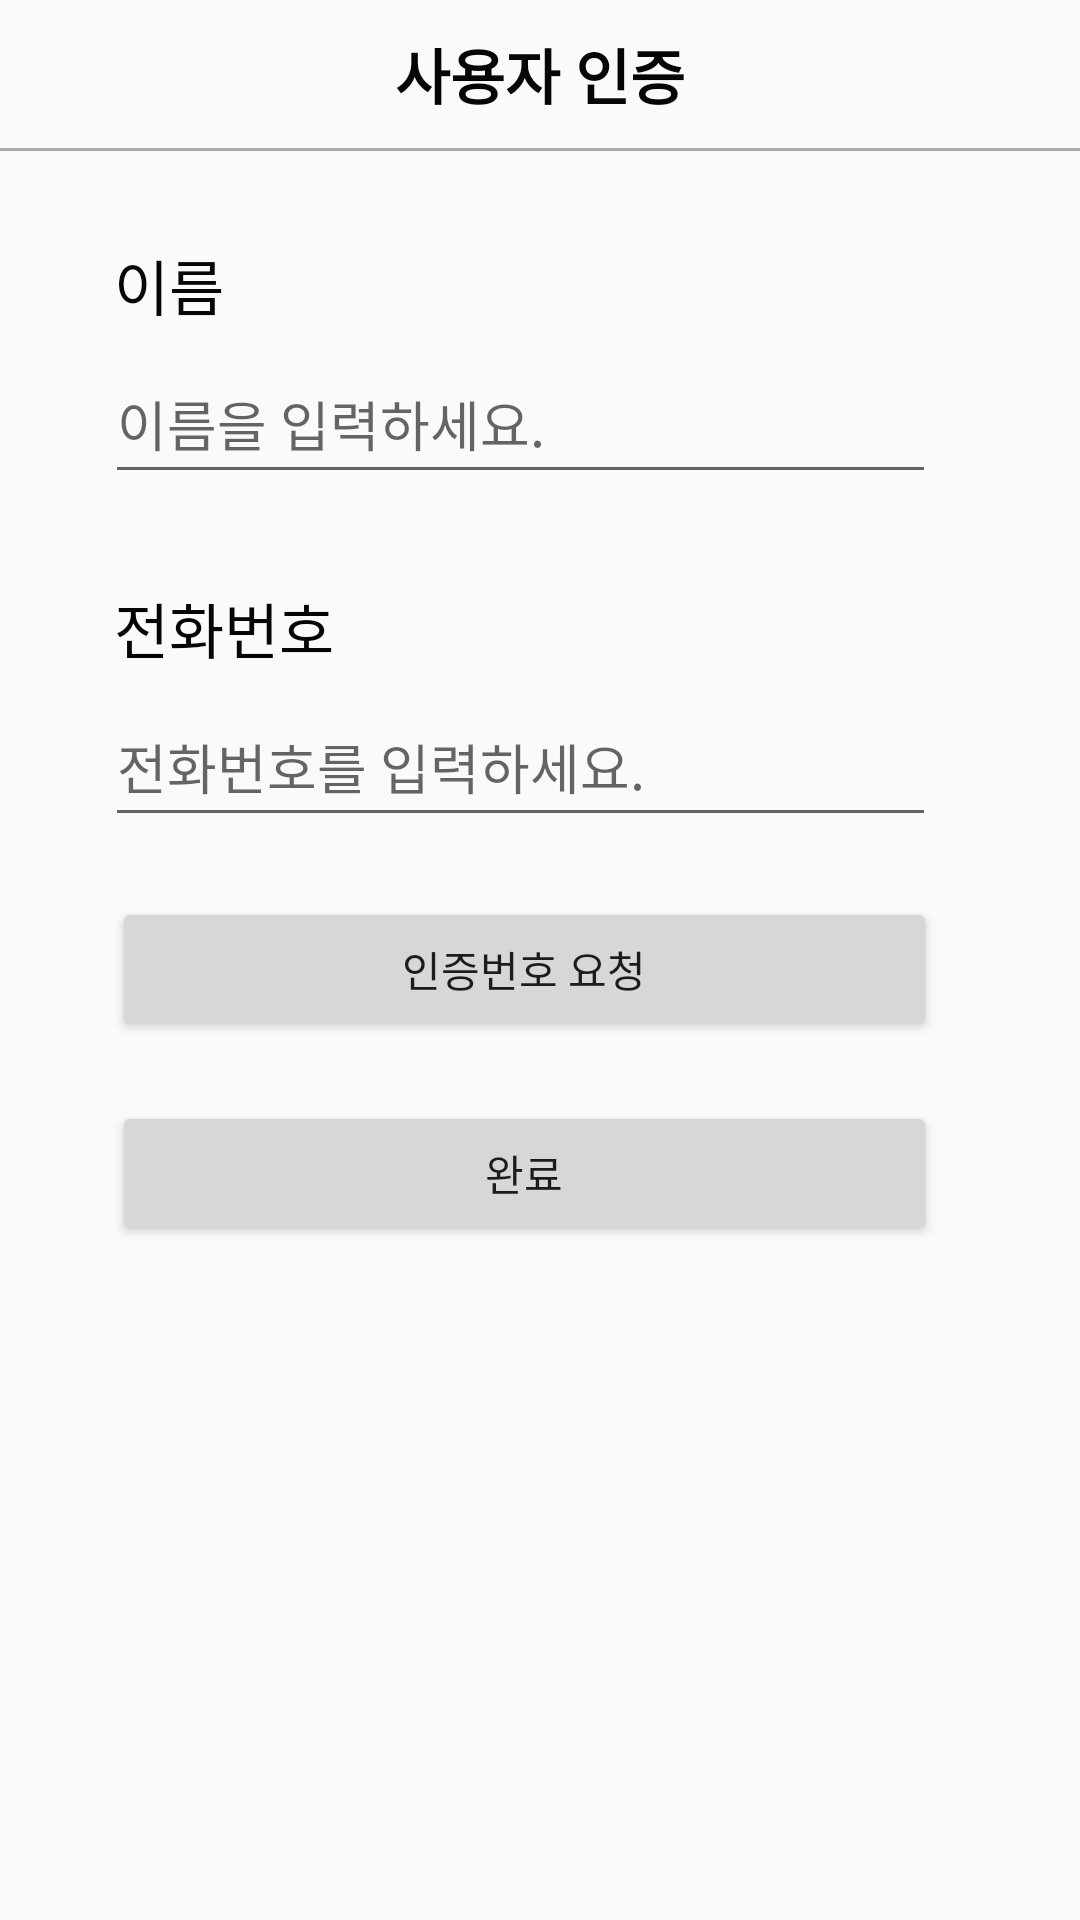

This screen was rendered from an Android layout file. Write that file and the resources it references.
<!-- AndroidManifest.xml: application theme Theme.IdeaMarathon -->
<!-- res/layout/activity_phone_auth.xml -->
<?xml version="1.0" encoding="utf-8"?>
<LinearLayout xmlns:android="http://schemas.android.com/apk/res/android"
    xmlns:app="http://schemas.android.com/apk/res-auto"
    xmlns:tools="http://schemas.android.com/tools"
    android:layout_width="match_parent"
    android:layout_height="match_parent"
    android:orientation="vertical">

    <TextView
        android:id="@+id/textView4"
        android:layout_width="match_parent"
        android:layout_height="wrap_content"
        android:layout_marginRight="10dp"
        android:gravity="center"
        android:text="사용자 인증"
        android:textColor="#060606"
        android:textSize="20sp"
        android:layout_margin="10dp"
        android:textStyle="bold" />

    <View
        android:layout_width="match_parent"
        android:layout_height="1dp"
        android:background="@android:color/darker_gray" />

    <LinearLayout
        android:layout_width="match_parent"
        android:layout_height="wrap_content"
        android:layout_marginLeft="35dp"
        android:layout_marginTop="30dp"
        android:layout_marginRight="15dp"
        android:orientation="vertical">

        <TextView
            android:id="@+id/tv_name"
            android:layout_width="wrap_content"
            android:layout_height="wrap_content"
            android:layout_marginLeft="3dp"
            android:layout_marginRight="50dp"
            android:text="이름"
            android:textColor="#060606"
            android:textSize="20sp" />

        <EditText
            android:id="@+id/et_name"
            android:layout_width="match_parent"
            android:layout_height="50dp"
            android:layout_marginTop="5dp"
            android:layout_marginEnd="33dp"
            android:ems="10"
            android:hint="이름을 입력하세요."
            android:inputType="textPersonName"
            app:layout_constraintBottom_toBottomOf="@+id/tv_name"
            app:layout_constraintEnd_toEndOf="parent"
            app:layout_constraintTop_toTopOf="@+id/tv_name" />

    </LinearLayout>

    <LinearLayout
        android:layout_width="match_parent"
        android:layout_height="wrap_content"
        android:layout_marginLeft="35dp"
        android:layout_marginTop="30dp"
        android:layout_marginRight="15dp"
        android:orientation="vertical">

        <TextView
            android:id="@+id/textView2"
            android:layout_width="wrap_content"
            android:layout_height="wrap_content"
            android:layout_marginLeft="3dp"
            android:layout_marginRight="20dp"
            android:text="전화번호"
            android:textColor="#060606"
            android:textSize="20sp" />

        <EditText
            android:id="@+id/et_phoneNumber"
            android:layout_width="match_parent"
            android:layout_height="50dp"
            android:layout_marginTop="5dp"
            android:layout_marginEnd="33dp"
            android:layout_marginRight="20dp"
            android:layout_weight="3"
            android:ems="10"
            android:hint="전화번호를 입력하세요."
            android:inputType="number" />

        <Button
            android:id="@+id/btn_request"
            android:layout_width="match_parent"
            android:layout_height="wrap_content"
            android:layout_gravity="center"
            android:layout_marginLeft="10dp"
            android:layout_marginTop="20dp"
            android:layout_marginRight="25dp"
            android:layout_weight="1"
            android:text="인증번호 요청"
            android:visibility="visible" />

        <Button
            android:id="@+id/bts_AgainRequest"
            android:layout_width="match_parent"
            android:layout_height="wrap_content"
            android:layout_gravity="center"
            android:layout_marginLeft="10dp"
            android:layout_marginTop="20dp"
            android:layout_marginRight="25dp"
            android:layout_weight="1"
            android:text="재전송 요청"
            android:visibility="gone" />

        <LinearLayout
            android:id="@+id/outh_layout"
            android:layout_width="match_parent"
            android:layout_height="wrap_content"
            android:layout_marginTop="30dp"
            android:layout_marginRight="35dp"
            android:orientation="vertical"
            android:visibility="gone">

            <TextView
                android:id="@+id/textView3"
                android:layout_width="wrap_content"
                android:layout_height="wrap_content"
                android:layout_marginRight="20dp"

                android:text="인증번호"
                android:textColor="#060606"
                android:textSize="20sp" />

            <EditText
                android:id="@+id/verify_code"
                android:layout_width="match_parent"
                android:layout_height="50dp"
                android:layout_marginTop="5dp"
                android:hint="인증번호를 입력하세요."
                android:inputType="number" />
        </LinearLayout>

        <Button
            android:id="@+id/btn_verify"
            android:layout_width="match_parent"
            android:layout_height="wrap_content"
            android:layout_gravity="center"
            android:layout_marginLeft="10dp"
            android:layout_marginTop="20dp"
            android:layout_marginRight="25dp"
            android:text="완료" />
    </LinearLayout>
</LinearLayout>
<!-- resources referenced by this layout -->
<resources>
  <style name="Theme.IdeaMarathon" parent="Theme.AppCompat.Light.DarkActionBar">
          
          <item name="colorPrimary">@color/purple_500</item>
          <item name="colorPrimaryDark">@color/purple_700</item>
          <item name="colorAccent">@color/teal_200</item>
          
      </style>
  <!-- not gathered from this repository: default colours our renderer supplied (Android Studio template values) -->
  <color name="purple_500">#FF6200EE</color>
  <color name="purple_700">#FF3700B3</color>
  <color name="teal_200">#FF03DAC5</color>
</resources>
